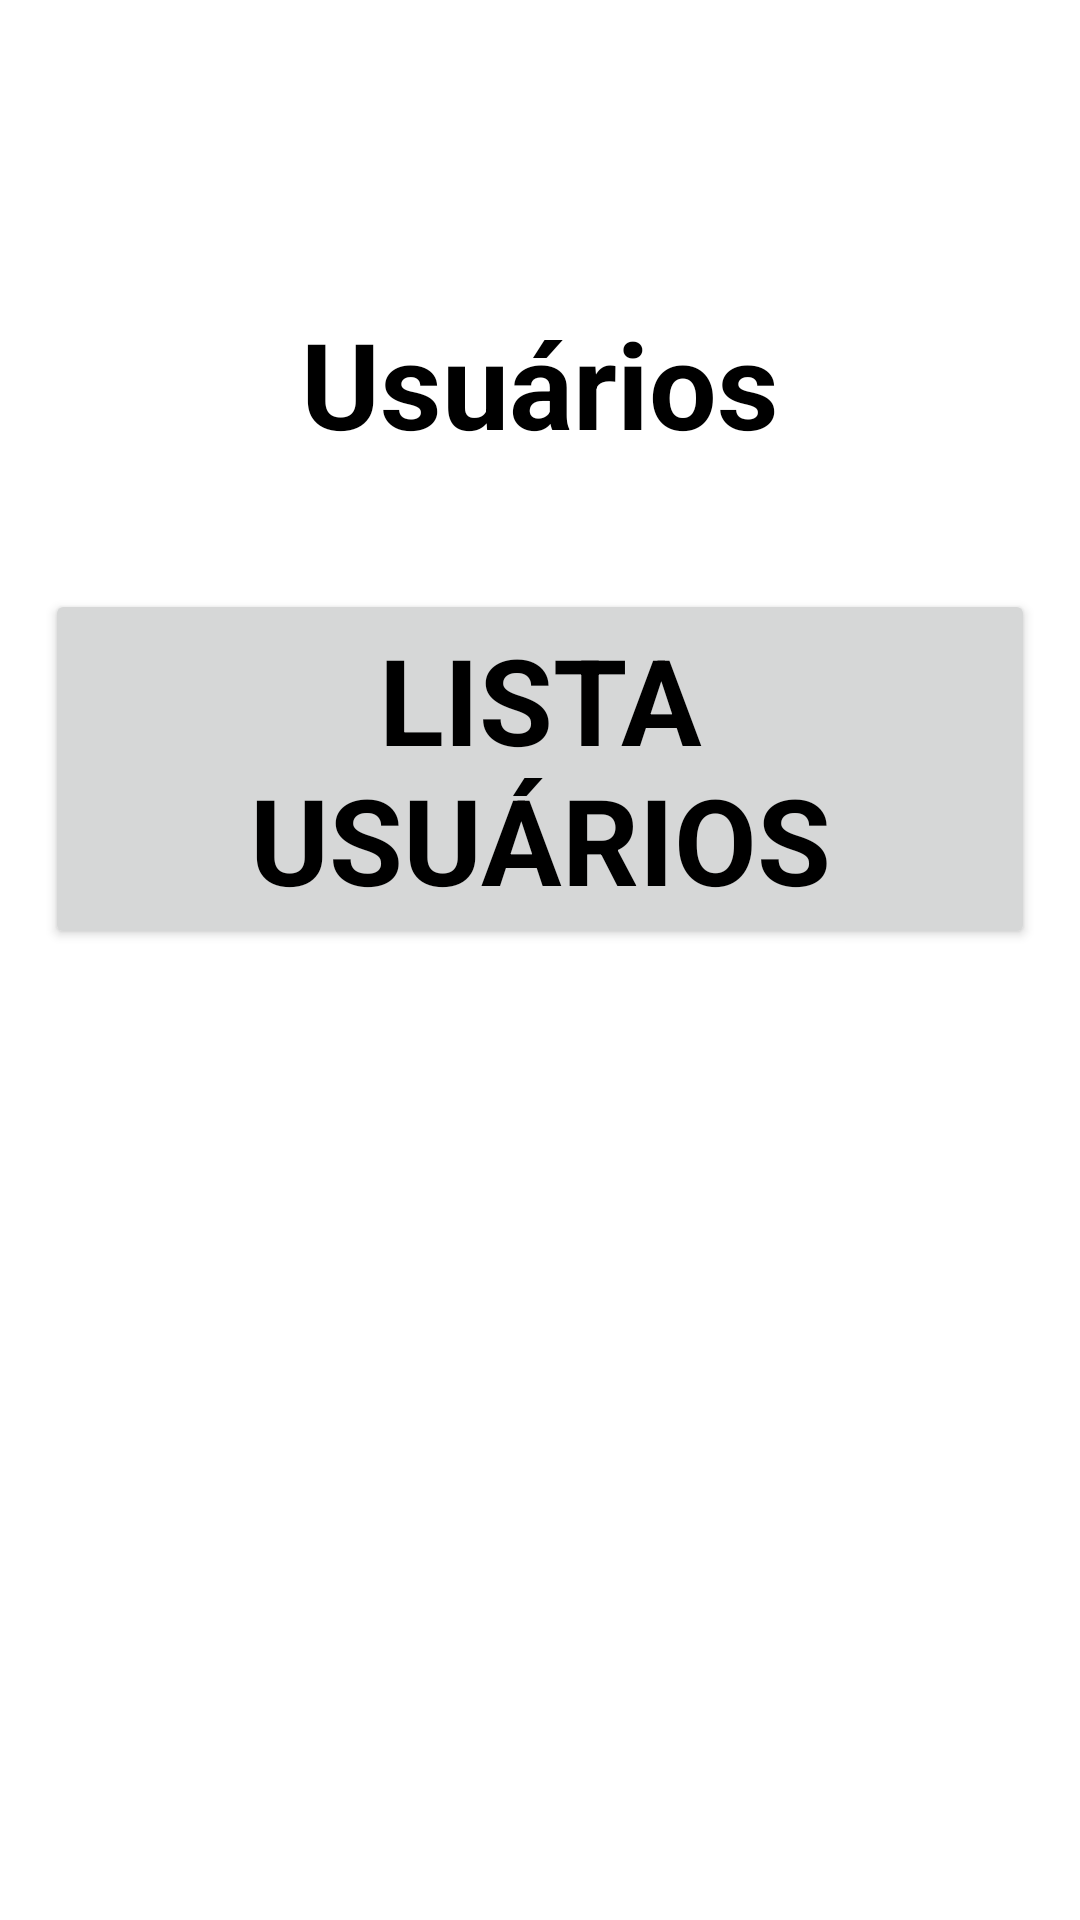

This screen was rendered from an Android layout file. Write that file and the resources it references.
<!-- AndroidManifest.xml: application theme Theme.AppLucasKafer -->
<!-- res/layout/activity_menu.xml -->
<?xml version="1.0" encoding="utf-8"?>
<LinearLayout xmlns:android="http://schemas.android.com/apk/res/android"
    xmlns:tools="http://schemas.android.com/tools"
    android:layout_width="match_parent"
    android:layout_height="match_parent"
    android:orientation="vertical"
    android:padding="15dp"
    android:textAlignment="center"
    tools:context=".view.view.LoginActivity">

    <TextView
        android:id="@+id/textView_login"
        android:layout_width="wrap_content"
        android:layout_height="wrap_content"
        android:layout_marginTop="76dp"
        android:ems="200"
        style="@style/Titulo"
        android:text="@string/text_view_usuarios"/>


    <Button
        android:id="@+id/button_lista_usuario_Menu"
        android:layout_width="wrap_content"
        android:layout_height="wrap_content"
        android:layout_marginTop="32dp"
        android:ems="18"
        style="@style/Botao_Login"
        android:text="@string/text_botao_listaUsuarios" />

</LinearLayout>
<!-- resources referenced by this layout -->
<resources>
  <string name="text_botao_listaUsuarios">Lista Usuários</string>
  <string name="text_view_usuarios">Usuários</string>
  <style name="Botao_Login" parent="TextAppearance.AppCompat">
          <item name="android:padding">10dp</item>
          <item name="android:textColor">@color/black</item>
          <item name="android:textStyle">bold</item>
          <item name="android:textSize">40dp</item>
          <item name="android:gravity">center</item>
      </style>
  <style name="Titulo" parent="TextAppearance.AppCompat">
          <item name="android:padding">10dp</item>
          <item name="android:textColor">@color/black</item>
          <item name="android:textStyle">bold</item>
          <item name="android:textSize">40dp</item>
          <item name="android:gravity">center</item>
      </style>
  <style name="Theme.AppLucasKafer" parent="Theme.MaterialComponents.DayNight.DarkActionBar">
          
          <item name="colorPrimary">@color/purple_500</item>
          <item name="colorPrimaryVariant">@color/purple_700</item>
          <item name="colorOnPrimary">@color/white</item>
          
          <item name="colorSecondary">@color/teal_200</item>
          <item name="colorSecondaryVariant">@color/teal_700</item>
          <item name="colorOnSecondary">@color/black</item>
          
          <item name="android:statusBarColor" tools:targetApi="l">?attr/colorPrimaryVariant</item>
          
      </style>
  <!-- not gathered from this repository: default colours our renderer supplied (Android Studio template values) -->
  <color name="purple_500">#FF6200EE</color>
  <color name="purple_700">#FF3700B3</color>
  <color name="teal_200">#FF03DAC5</color>
  <color name="teal_700">#FF018786</color>
  <color name="black">#FF000000</color>
  <color name="white">#FFFFFFFF</color>
</resources>
